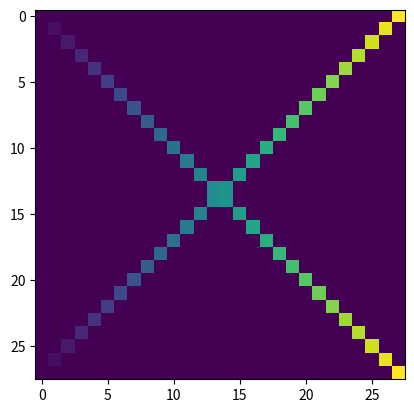

The script that saved this image:

import matplotlib.pyplot as plt
import numpy as np

# define min and max of graph (pixels between 0 and 27)
x_min = 0
x_max = 27     

y_min = 0
y_max = 27

z_min = 0
z_max = 27

# coords of min/max of line 1
x1 = (x_min, y_min, z_min)
x2 = (x_max, y_max, z_max)

# coords of min/max of line 2
y1 = (x_min, y_max, z_max)
y2 = (x_max, y_min, z_min)

# (the lines will go from x1 to x2 and y1 to y2)
#--------------------------------

# line 1 coordinates seperated to x,y,z
x1_data_points = x_min, x_max
y1_data_points = y_min, y_max
z1_data_points = z_min, z_max

# line 2 coordinates seperated to x,y,z
x2_data_points = x_min, x_max
y2_data_points = y_max, y_min
z2_data_points = z_max, z_min

#--------------------------------------------
# im going to make 28 points on each axis:
# for line 1:
x1_array = np.linspace(x1_data_points[0], x1_data_points[1], 28)
y1_array = np.linspace(y1_data_points[0], y1_data_points[1], 28)
z1_array = np.linspace(z1_data_points[0], z1_data_points[1], 28)

L1_comb = np.column_stack((x1_array, y1_array, z1_array))      # joins them all together. Should be 28 at each point 0 to 28:
print(np.shape(L1_comb))
print(L1_comb[0])

# for line2:
x2_array = np.linspace(x2_data_points[0], x2_data_points[1], 28)
y2_array = np.linspace(y2_data_points[0], y2_data_points[1], 28)
z2_array = np.linspace(z2_data_points[0], z2_data_points[1], 28)

L2_comb = np.column_stack((x2_array, y2_array, z2_array))      # joins them all together. Should be 28 at each point 0 to 28:
print(np.shape(L2_comb))
print(L2_comb[1])

# make final combined np array
hits_comb = np.concatenate((L1_comb, L2_comb))
print(np.shape(hits_comb))

#-------------------------------------------------------------------

# flattening the data

# this creates a 28x28 zeros array  (plus 1 as max is 27.)
flattened_data = np.zeros((x_max + 1, y_max + 1))

for point in hits_comb:
    # TOF is the z axis
    TOF = point[2]
    # index is the x and y axis
    flattened_data[int(point[0])][int(point[1])] = TOF

print(flattened_data)

# plot 2d data
plt.imshow(flattened_data)
plt.show()

#------------------------------------------------------------------

# plot cross

# fig = plt.figure()
# ax = plt.axes(projection='3d')
# # line plotted between min and max of both lines
# ax.plot([x[0] for x in L1_comb], [y[1] for y in L1_comb], [z[2] for z in L1_comb])
# ax.plot([x[0] for x in L2_comb], [y[1] for y in L2_comb], [z[2] for z in L2_comb])
# plt.show()

#------------------------------------------------------------------
